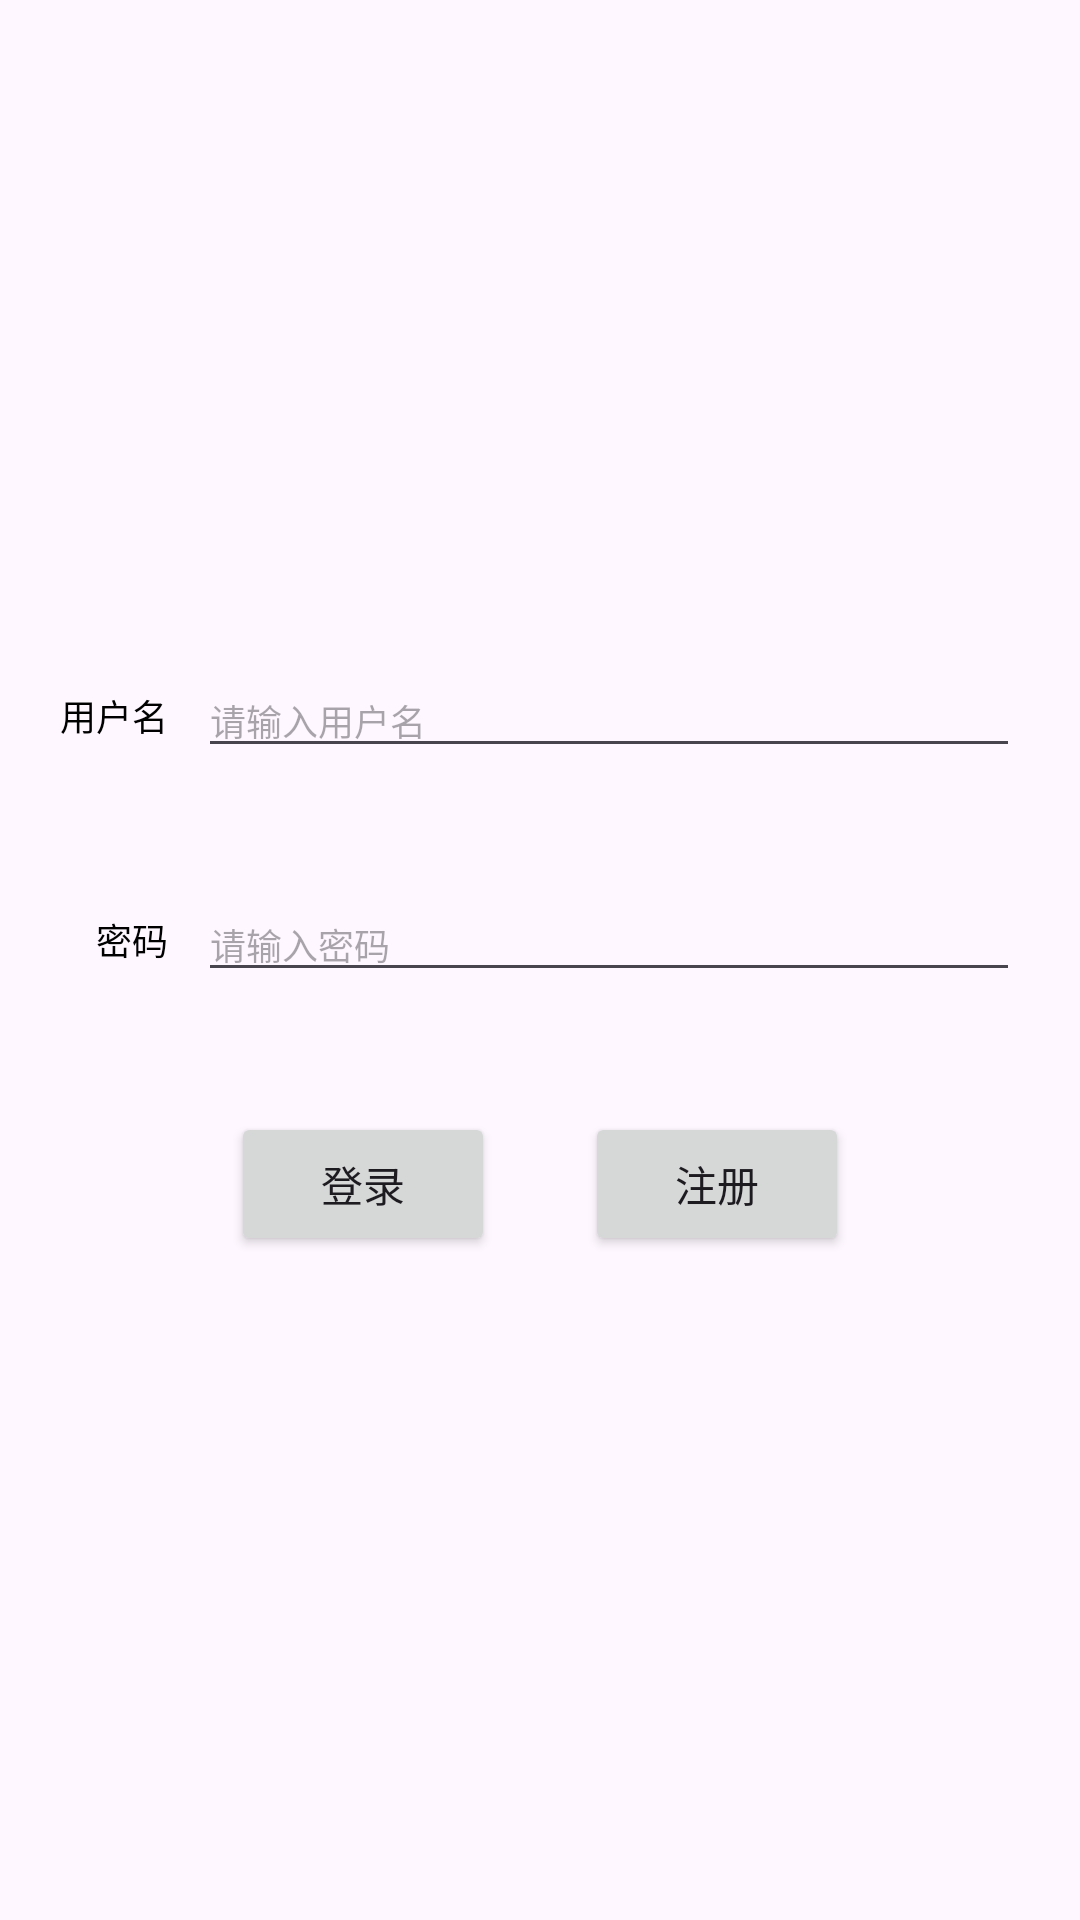

This screen was rendered from an Android layout file. Write that file and the resources it references.
<!-- AndroidManifest.xml: application theme Theme.Pageapp -->
<!-- res/layout/activity_login.xml -->
<?xml version="1.0" encoding="utf-8"?>
<androidx.appcompat.widget.LinearLayoutCompat xmlns:android="http://schemas.android.com/apk/res/android"
    xmlns:app="http://schemas.android.com/apk/res-auto"
    xmlns:tools="http://schemas.android.com/tools"
    android:id="@+id/main"
    android:layout_width="match_parent"
    android:layout_height="match_parent"
    android:orientation="vertical"
    android:gravity="center"
    tools:context=".user.LoginActivity">

    <LinearLayout
        android:layout_width="match_parent"
        android:layout_height="wrap_content"
        android:padding="20dp">
        <TextView
            android:id="@+id/login_name_tv"
            android:layout_width="wrap_content"
            android:layout_height="match_parent"
            android:text="用户名"
            android:textSize="12sp"
            android:textColor="#000000"
            android:gravity="center"
            android:layout_marginRight="10dp"
            />
        <EditText
            android:id="@+id/login_name_ed"
            android:layout_width="0dp"
            android:layout_height="match_parent"
            android:layout_weight="1"
            android:hint="请输入用户名"
            android:textColor="#000000"
            android:textSize="12sp"
            />
    </LinearLayout>
    <LinearLayout
        android:layout_width="match_parent"
        android:layout_height="wrap_content"
        android:padding="20dp">
        <TextView
            android:id="@+id/login_pwd_tv"
            android:layout_width="wrap_content"
            android:layout_height="match_parent"
            android:text="密码"
            android:textSize="12sp"
            android:textColor="#000000"
            android:gravity="center"
            android:layout_marginLeft="12dp"
            android:layout_marginRight="10dp"
            />
        <EditText
            android:id="@+id/login_pwd_Ed"
            android:layout_width="0dp"
            android:layout_height="match_parent"
            android:layout_weight="1"
            android:hint="请输入密码"
            android:textColor="#000000"
            android:inputType="textPassword"
            android:textSize="12sp"
            />
    </LinearLayout>
    <LinearLayout
        android:layout_width="wrap_content"
        android:layout_height="wrap_content"
        android:orientation="horizontal">
        <Button
            android:layout_width="wrap_content"
            android:layout_height="wrap_content"
            android:text="登录"
            android:id="@+id/login_btn"
            android:layout_marginTop="20dp"
            android:layout_marginBottom="20dp"
            android:layout_marginRight="30dp"
            />
        <Button
            android:layout_width="wrap_content"
            android:layout_height="wrap_content"
            android:text="注册"
            android:id="@+id/register_btn"
            android:layout_marginTop="20dp"
            android:layout_marginBottom="20dp"
            />
    </LinearLayout>

</androidx.appcompat.widget.LinearLayoutCompat>
<!-- resources referenced by this layout -->
<resources>
  <style name="Theme.Pageapp" parent="Base.Theme.Pageapp" />
  <style name="Base.Theme.Pageapp" parent="Theme.Material3.DayNight.NoActionBar">
          
          
      </style>
</resources>
